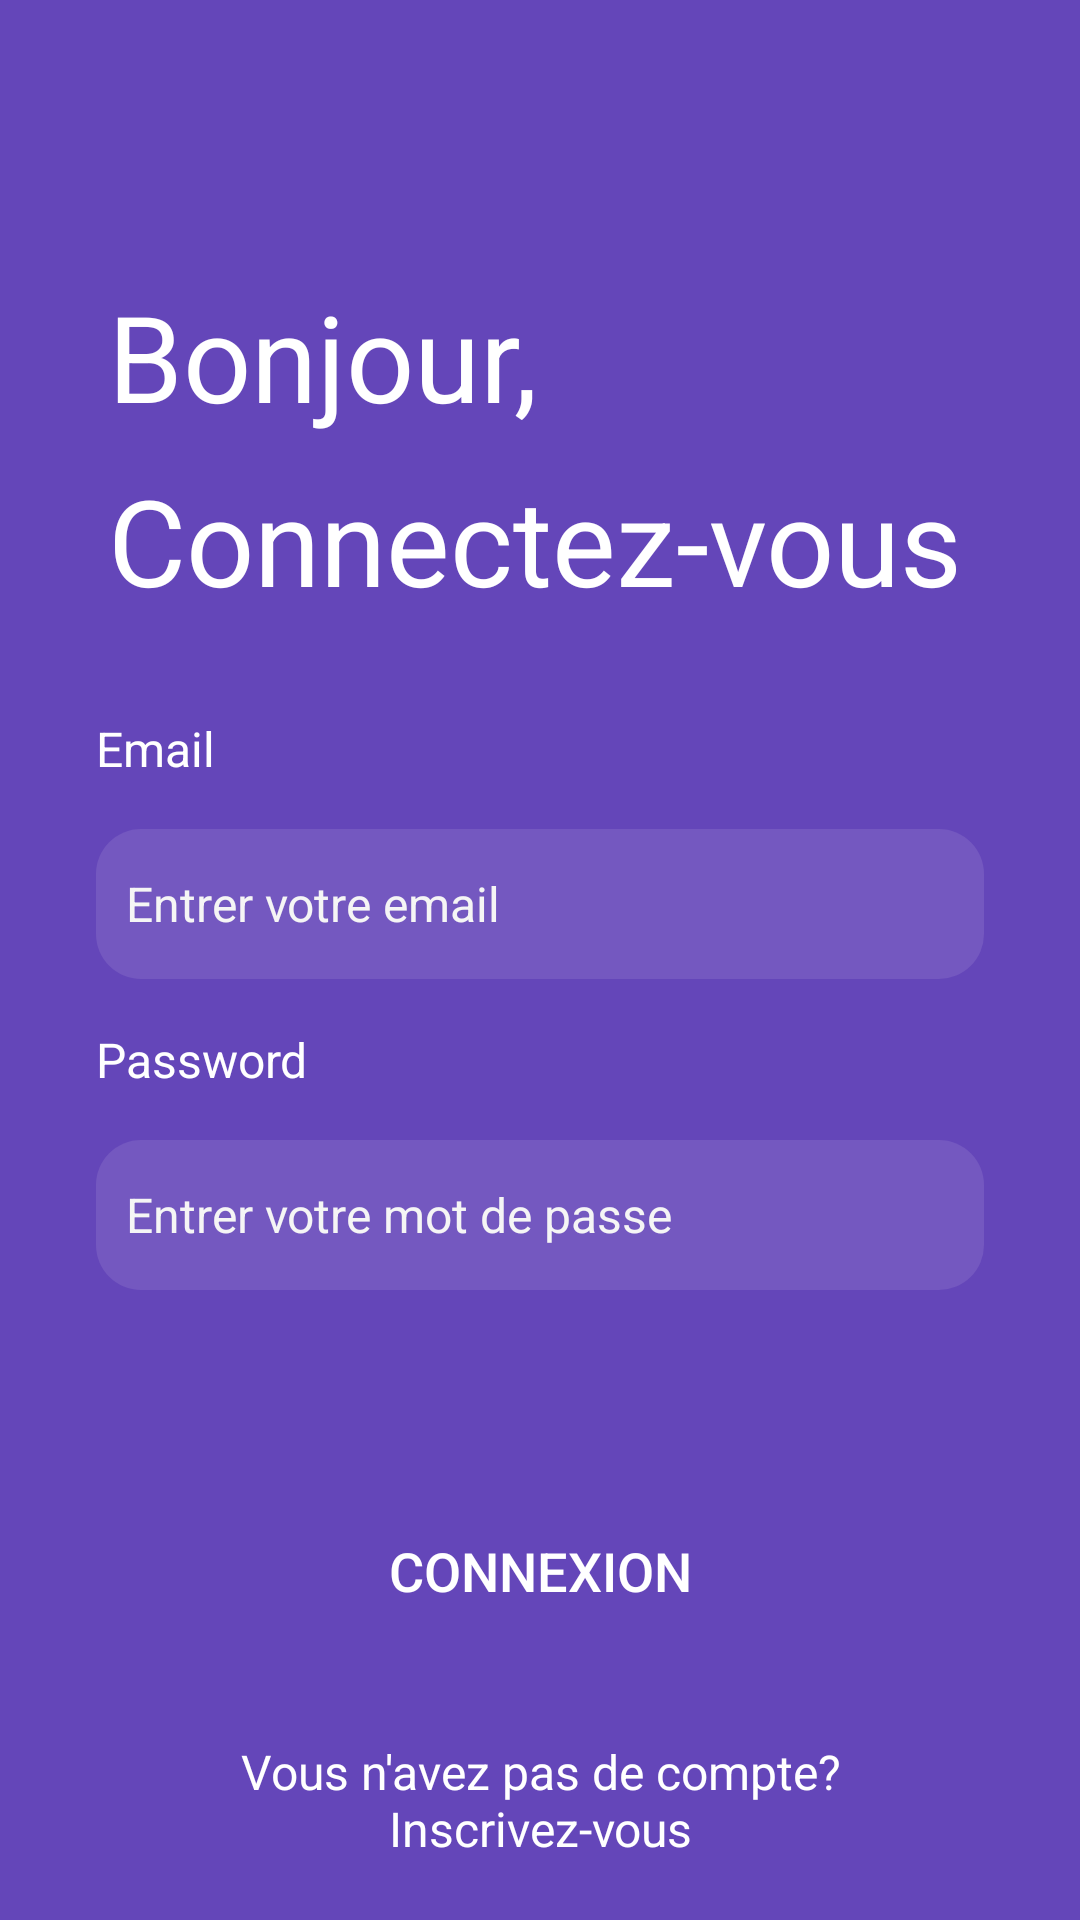

The Android layout XML behind this screen, and the referenced resources:
<!-- AndroidManifest.xml: application theme Theme.Gestion_soutenance -->
<!-- res/layout/activity_sign_in.xml -->
<?xml version="1.0" encoding="utf-8"?>
<androidx.constraintlayout.widget.ConstraintLayout xmlns:android="http://schemas.android.com/apk/res/android"
    xmlns:app="http://schemas.android.com/apk/res-auto"
    xmlns:tools="http://schemas.android.com/tools"
    android:layout_width="match_parent"
    android:layout_height="match_parent"
    android:background="#6446b9"
    tools:context=".SignInActivity">


    <TextView
        android:id="@+id/textView3"
        android:layout_width="wrap_content"
        android:layout_height="wrap_content"
        android:layout_marginStart="36dp"
        android:layout_marginTop="8dp"
        android:text="Connectez-vous"
        android:textColor="#ffffff"
        android:textSize="40sp"
        app:layout_constraintStart_toStartOf="parent"
        app:layout_constraintTop_toBottomOf="@+id/textView2" />

    <TextView
        android:id="@+id/textView2"
        android:layout_width="wrap_content"
        android:layout_height="wrap_content"
        android:layout_marginStart="36dp"
        android:layout_marginTop="92dp"
        android:text="Bonjour,"
        android:textColor="#ffffff"
        android:textSize="40sp"
        app:layout_constraintStart_toStartOf="parent"
        app:layout_constraintTop_toTopOf="parent" />

    <ScrollView
        android:id="@+id/scrollView2"
        android:layout_width="match_parent"
        android:layout_height="0dp"
        app:layout_constraintBottom_toBottomOf="parent"
        app:layout_constraintEnd_toEndOf="parent"
        app:layout_constraintStart_toStartOf="parent"
        app:layout_constraintTop_toBottomOf="@+id/textView3">

        <LinearLayout
            android:layout_width="match_parent"
            android:layout_height="wrap_content"
            android:orientation="vertical">

            <LinearLayout
                android:layout_width="match_parent"
                android:layout_height="match_parent"
                android:layout_marginStart="32dp"
                android:layout_marginTop="32dp"
                android:layout_marginEnd="32dp"
                android:orientation="vertical">

                <TextView
                    android:id="@+id/textView6"
                    android:layout_width="match_parent"
                    android:layout_height="wrap_content"
                    android:text="Email"
                    android:textColor="#ffffff"
                    android:textSize="16sp" />

                <EditText
                    android:id="@+id/email"
                    android:layout_width="match_parent"
                    android:layout_height="50dp"
                    android:layout_marginTop="16dp"
                    android:layout_marginBottom="16dp"
                    android:background="@drawable/edittext_background"
                    android:ems="10"
                    android:hint="Entrer votre email"
                    android:inputType="textPersonName"
                    android:paddingLeft="10dp"
                    android:textColorHint="#f5f5f5"
                    android:textSize="16sp" />
            </LinearLayout>

            <LinearLayout
                android:layout_width="match_parent"
                android:layout_height="match_parent"
                android:layout_marginStart="32dp"
                android:layout_marginEnd="32dp"
                android:orientation="vertical">

                <TextView
                    android:id="@+id/textView4"
                    android:layout_width="match_parent"
                    android:layout_height="wrap_content"
                    android:text="Password"
                    android:textColor="#ffffff"
                    android:textSize="16sp" />

                <EditText
                    android:id="@+id/password"
                    android:layout_width="match_parent"
                    android:layout_height="50dp"
                    android:layout_marginTop="16dp"
                    android:layout_marginBottom="16dp"
                    android:background="@drawable/edittext_background"
                    android:ems="10"
                    android:hint="Entrer votre mot de passe"
                    android:inputType="textPassword"
                    android:paddingLeft="10dp"
                    android:textColorHint="#f5f5f5"
                    android:textSize="16sp" />
            </LinearLayout>

            <TextView
                android:id="@+id/textView5"
                android:layout_width="match_parent"
                android:layout_height="wrap_content"
                android:textAlignment="center"
                android:textColor="#ffffff"
                android:textSize="16sp" />

            <androidx.appcompat.widget.AppCompatButton
                android:id="@+id/login"
                android:layout_width="match_parent"
                android:layout_height="wrap_content"
                android:layout_marginStart="32dp"
                android:layout_marginTop="32dp"
                android:layout_marginEnd="32dp"
                android:background="@drawable/orange_btn_background"
                android:text="Connexion"
                android:textColor="#ffffff"
                android:textSize="18sp"/>

            <LinearLayout
                android:layout_width="match_parent"
                android:layout_height="match_parent"
                android:layout_marginStart="32dp"
                android:layout_marginTop="32dp"
                android:layout_marginBottom="16dp"
                android:layout_marginEnd="32dp"
                android:orientation="vertical">

                <TextView
                    android:id="@+id/signupredirect"
                    android:layout_width="match_parent"
                    android:layout_height="wrap_content"
                    android:text="Vous n'avez pas de compte? Inscrivez-vous"
                    android:textAlignment="center"
                    android:textColor="#ffffff"
                    android:textSize="16sp" />

            </LinearLayout>

        </LinearLayout>
    </ScrollView>
</androidx.constraintlayout.widget.ConstraintLayout>
<!-- resources referenced by this layout -->
<resources>
  <!-- drawable edittext_background (drawable) -->
  <?xml version="1.0" encoding="utf-8"?>
  <selector xmlns:android="http://schemas.android.com/apk/res/android">
  <item>
      <shape android:shape="rectangle">
          <corners android:radius="15dp"/>
          <solid android:color="#7458c0"/>
      </shape>
  </item>
  </selector>
  <style name="Theme.Gestion_soutenance" parent="Theme.MaterialComponents.DayNight.DarkActionBar">
          
          <item name="colorOnPrimary">@color/white</item>
          
          <item name="colorSecondary">@color/teal_200</item>
          <item name="colorSecondaryVariant">@color/teal_700</item>
          <item name="colorOnSecondary">@color/black</item>
          
          <item name="android:statusBarColor">?attr/colorPrimaryVariant</item>
          
          <item name="colorPrimary">@color/colorPrimary</item>
          <item name="colorPrimaryDark">@color/colorPrimaryDark</item>
          <item name="colorAccent">@color/colorAccent</item>
      </style>
  <color name="white">#FFFFFFFF</color>
  <color name="teal_200">#FF03DAC5</color>
  <color name="teal_700">#FF018786</color>
  <color name="black">#FF000000</color>
  <color name="colorPrimary">#6200EE</color>
  <color name="colorPrimaryDark">#3700B3</color>
  <color name="colorAccent">#03DAC5</color>
</resources>
